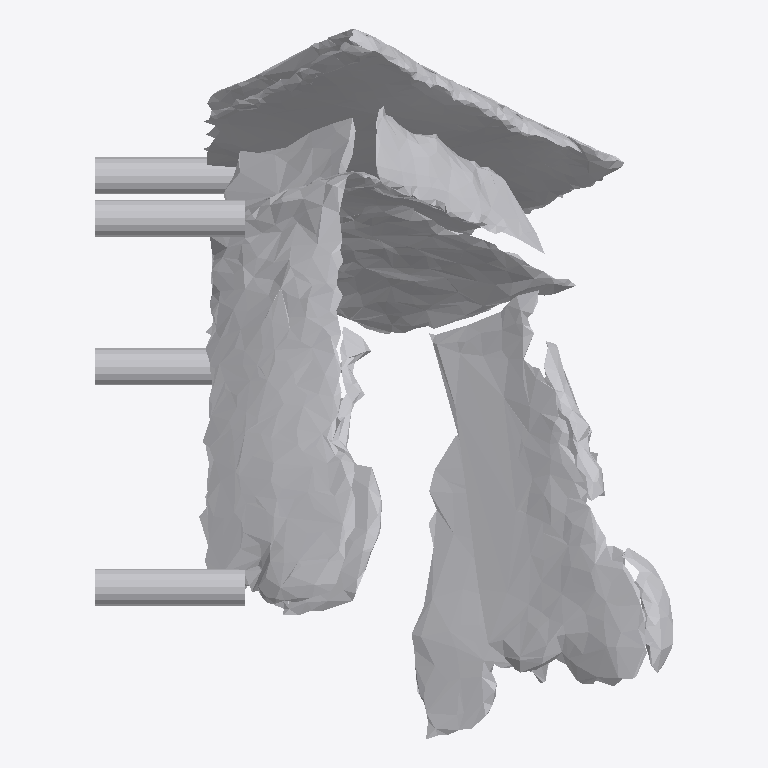
Plan cut of the same IFC building model at storey 'Ground Floor' (level 0.00 m, cut at 1.40 m), seen from above with north up, elements coloured by IFC class: 1 other element (light grey). No cut surface shows.
Extent 0.762 m × 0.937 m × 0.863 m (x, y, z). Storeys (1): Ground Floor at 0.00 m. Elements (1): 1 IfcFurniture.

HEADER;
FILE_DESCRIPTION(('ViewDefinition [CoordinationView]'),'2;1');
FILE_NAME('','2026-07-12T07:18:36',(''),(''),'IfcOpenShell 0.8.0','IfcOpenShell 0.8.0','');
FILE_SCHEMA(('IFC4'));
ENDSEC;
DATA;
#17=IFCPROJECT('0fD$Kv5CXAVwDHuAqjWFBp',#5,'Office Project',$,$,$,$,(#15),#10);
#20=IFCSITE('16x5_noqX309VXsO29ugmb',#5,'Site',$,$,#19,$,$,.ELEMENT.,$,$,$,$,$);
#22=IFCBUILDING('2K1P7LZonF_vc_we5oua75',#5,'Building',$,$,#21,$,$,.ELEMENT.,$,$,$);
#24=IFCBUILDINGSTOREY('3UAzpaJa5BKeFMnem6sx70',#5,'Ground Floor',$,$,#23,$,$,.ELEMENT.,0.0);
#35=IFCFURNITURE('2F8_ZUmcv0kA1ahcAS5H3z',#5,'list10_stool',$,$,#34,#31,$,$);
ENDSEC;
